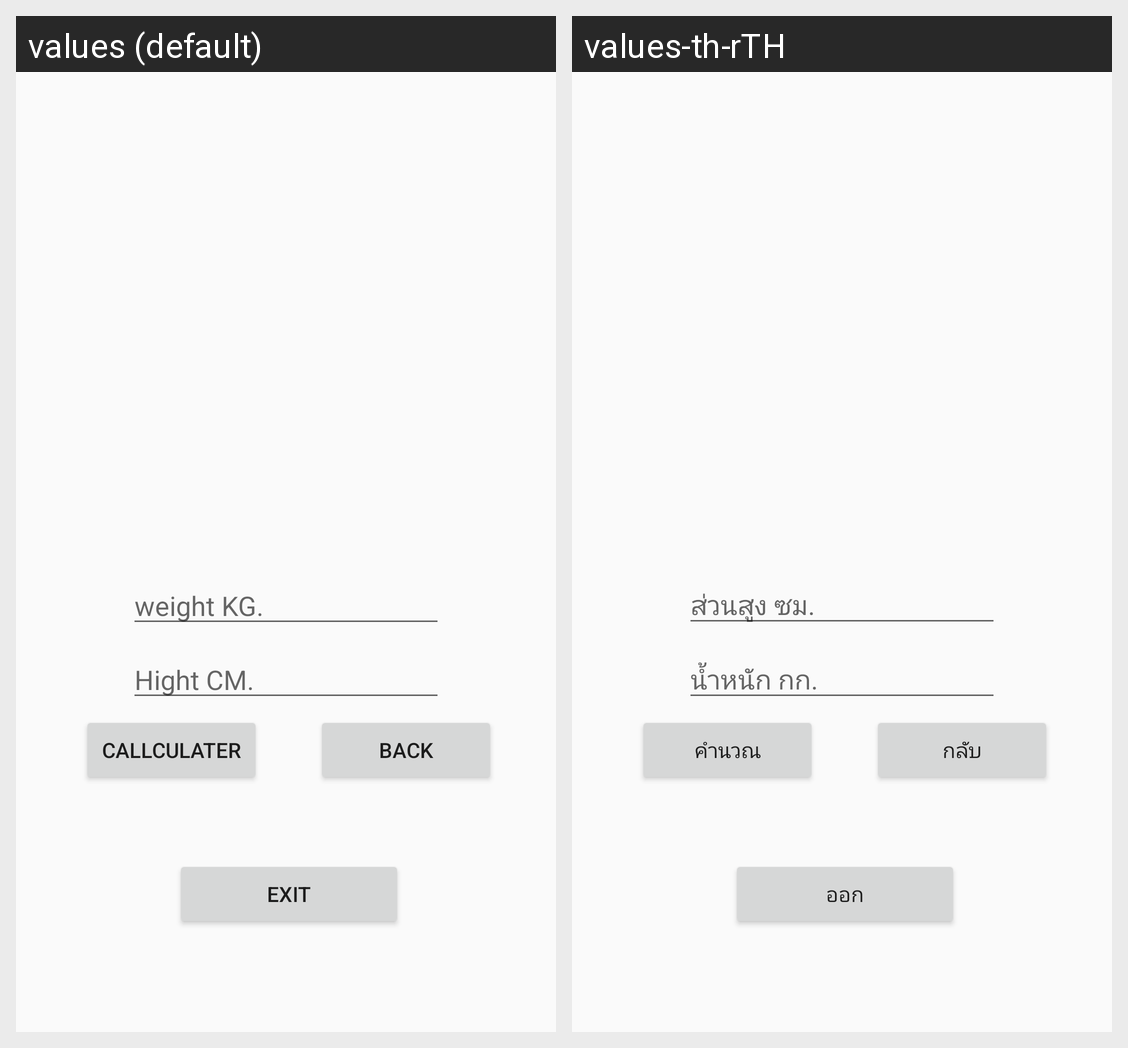

Translations of the strings shown on this Android screen, per locale in the grid:
Android screen res/layout/activity_main2.xml rendered under 2 locales, left to right: values (default), values-th-rTH. Device: Nexus 5 (rendered at 1080×1920; each locale shown at half size, 540×960, under a caption strip naming it); theme AppTheme.
Strings drawn on this screen, with the default value and each locale's value (text and hints the layout hard-codes, and strings that could not be matched under every locale, appear in the picture but are not listed):

weight_kg
  values: weight KG.
  values-th-rTH: ส่วนสูง ซม.

hight_cm
  values: Hight CM.
  values-th-rTH: น้ำหนัก กก.

Callculater
  values: Callculater
  values-th-rTH: คำนวณ

back
  values: back
  values-th-rTH: กลับ

Exit
  values: Exit
  values-th-rTH: ออก
